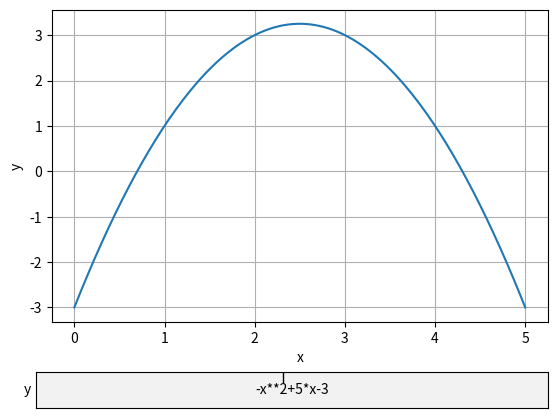

The script that saved this image:
#06_textbox_funktionsplotter.py
import numpy as np
import matplotlib.pyplot as plt
from matplotlib.widgets import TextBox
x1,x2=0,5
#Funktionsterm auswerten
def auswerten(funktionsterm):
    y = eval(funktionsterm, {'np': np}, {'x': x})
    kurve.set_ydata(y)
    ax.relim()
    ax.autoscale_view()
    fig.canvas.draw()
#Grafikbereich
fig, ax = plt.subplots(label='Funktionsplotter')
x = np.linspace(x1,x2,200)
kurve, = ax.plot(x,np.zeros_like(x),lw=1.5)
fig.subplots_adjust(bottom=0.23)
#x-, y-Position, Breite, Höhe
xyEingabe = fig.add_axes([0.1, 0.05, 0.8, 0.075])
txtEingabe = TextBox(xyEingabe,'y',textalignment='center')
txtEingabe.on_submit(auswerten)
txtEingabe.set_val('-x**2+5*x-3')
ax.set(xlabel='x',ylabel='y')
ax.grid(True)
plt.show()

'''
#Testfunktionen
2*x-2
x**3
x**0.5
np.exp(x)
np.cos(x)
(x-4)*(x-2)*(x-1)
x**3 - 7*x**2 + 14*x - 8
'''

# fig.savefig("/Users/veit/documents/Python_Mathe/Export_Mathe_Python_neu/Abbildungen/04_006.pdf")
# fig.savefig("/Users/veit/documents/Python_Mathe/Export_Mathe_Python_neu/Abbildungen/04_006.svg")
